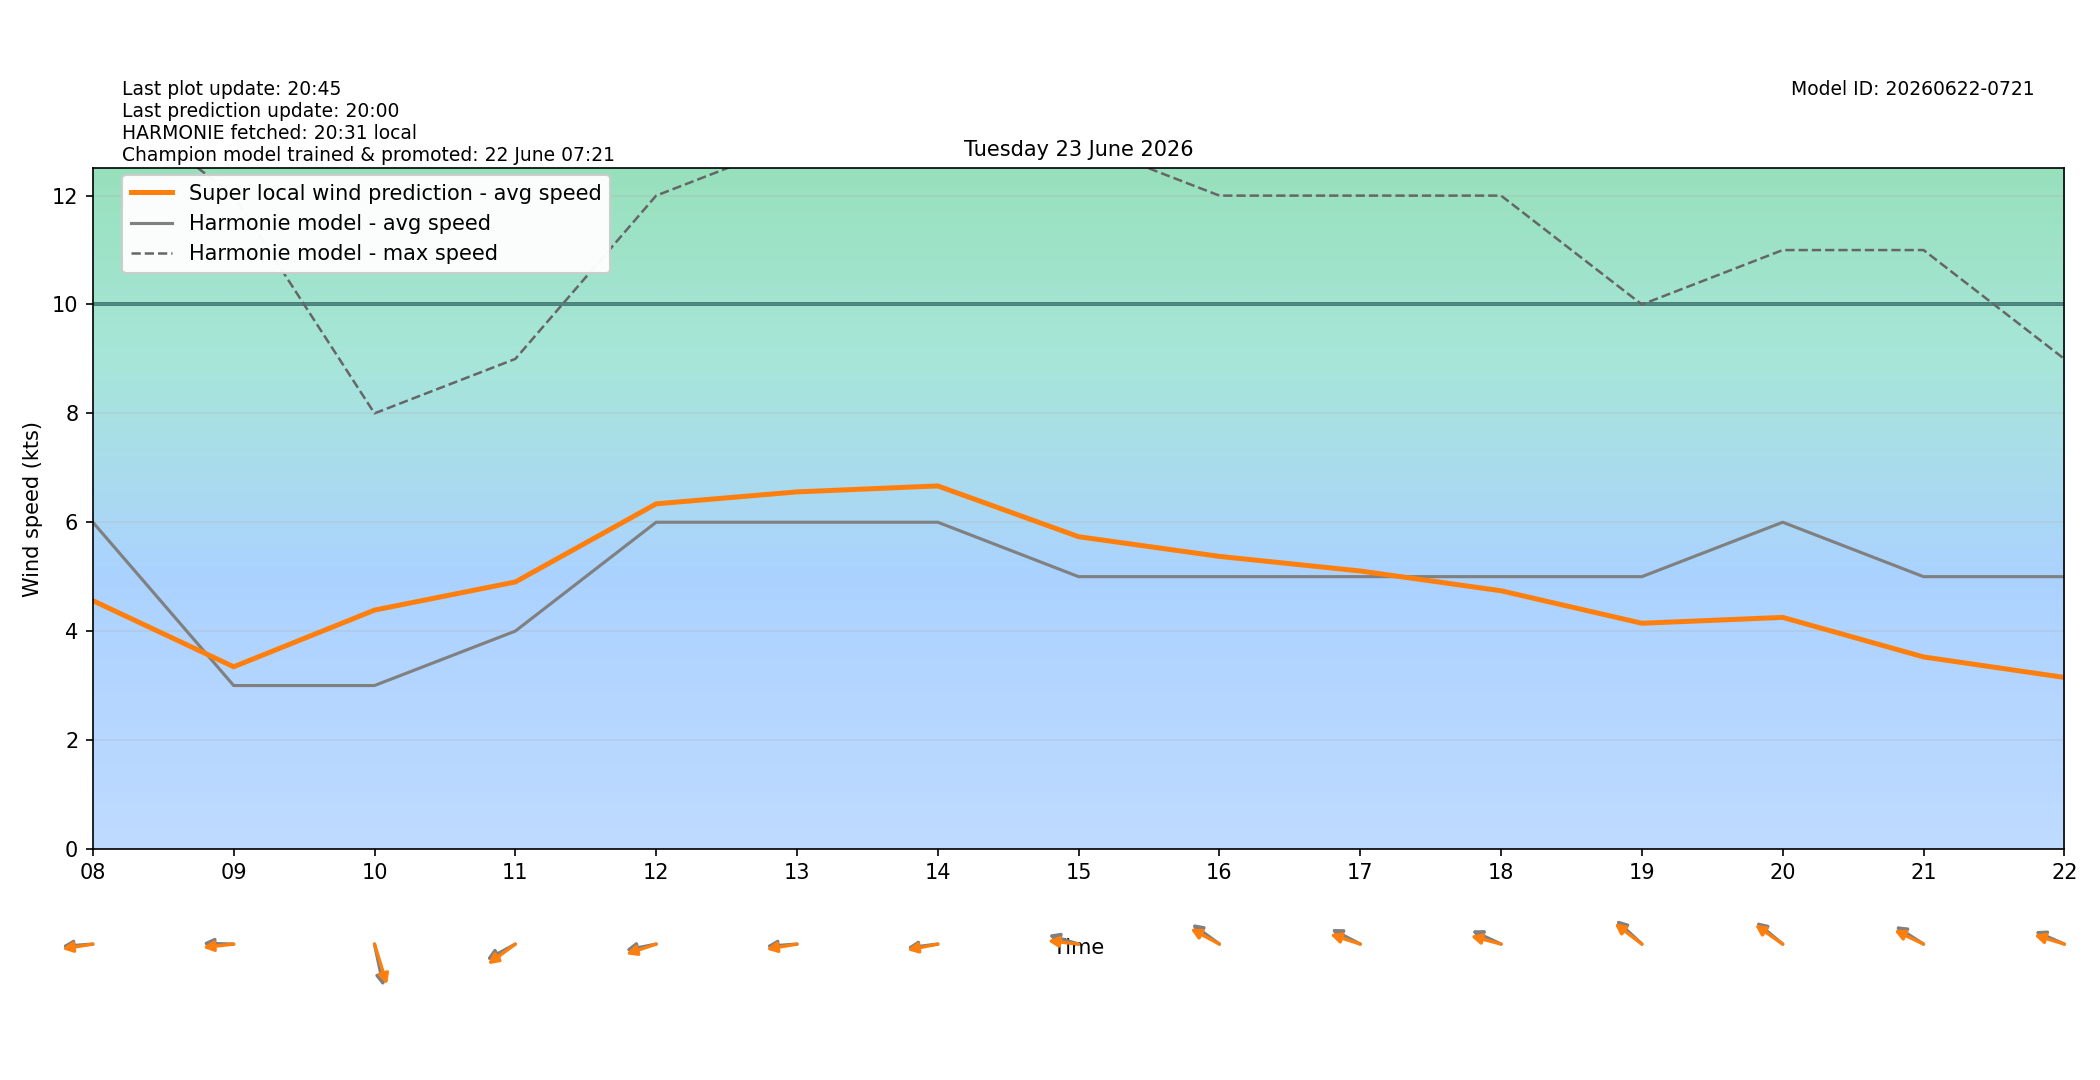

The data file committed next to this chart (first rows):
target_time_utc, target_time_local, hour_utc, hour_local, forecast_wind_speed, forecast_wind_min, forecast_wind_max, lstm_pred_wind_speed, delta_speed_lstm_minus_forecast, forecast_wind_dir_deg, lstm_pred_wind_dir_deg, delta_dir_lstm_minus_forecast
2026-06-22T22:00:00Z, 2026-06-23T00:00:00+0200, 22, 00, 10.0, 10.0, 17.0, 6.181, -3.819, 67.0, 72.79, 5.788
2026-06-22T23:00:00Z, 2026-06-23T01:00:00+0200, 23, 01, 9.0, 9.0, 17.0, 5.641, -3.359, 69.0, 71.29, 2.29
2026-06-23T00:00:00Z, 2026-06-23T02:00:00+0200, 00, 02, 9.0, 9.0, 17.0, 5.748, -3.252, 64.0, 66.32, 2.315
2026-06-23T01:00:00Z, 2026-06-23T03:00:00+0200, 01, 03, 8.0, 8.0, 16.0, 4.966, -3.034, 71.0, 73.43, 2.429
2026-06-23T02:00:00Z, 2026-06-23T04:00:00+0200, 02, 04, 7.0, 7.0, 15.0, 4.334, -2.666, 74.0, 75.64, 1.64
2026-06-23T03:00:00Z, 2026-06-23T05:00:00+0200, 03, 05, 7.0, 7.0, 12.0, 4.015, -2.985, 73.0, 70.89, -2.105
2026-06-23T04:00:00Z, 2026-06-23T06:00:00+0200, 04, 06, 11.0, 11.0, 21.0, 6.643, -4.357, 84.0, 80.81, -3.191
2026-06-23T05:00:00Z, 2026-06-23T07:00:00+0200, 05, 07, 3.0, 3.0, 20.0, 2.938, -0.06194, 116.0, 114, -2.036
2026-06-23T06:00:00Z, 2026-06-23T08:00:00+0200, 06, 08, 6.0, 6.0, 14.0, 4.559, -1.441, 87.0, 83.63, -3.367
2026-06-23T07:00:00Z, 2026-06-23T09:00:00+0200, 07, 09, 3.0, 3.0, 12.0, 3.344, 0.3445, 91.0, 85.53, -5.468
2026-06-23T08:00:00Z, 2026-06-23T10:00:00+0200, 08, 10, 3.0, 3.0, 8.0, 4.385, 1.385, 343.0, 336.2, -6.767
2026-06-23T09:00:00Z, 2026-06-23T11:00:00+0200, 09, 11, 4.0, 4.0, 9.0, 4.902, 0.9025, 69.0, 62.79, -6.209
2026-06-23T10:00:00Z, 2026-06-23T12:00:00+0200, 10, 12, 6.0, 6.0, 12.0, 6.338, 0.3377, 82.0, 76.8, -5.198
2026-06-23T11:00:00Z, 2026-06-23T13:00:00+0200, 11, 13, 6.0, 6.0, 13.0, 6.557, 0.5573, 87.0, 83.23, -3.768
2026-06-23T12:00:00Z, 2026-06-23T14:00:00+0200, 12, 14, 6.0, 6.0, 13.0, 6.666, 0.6664, 85.0, 82.15, -2.848
2026-06-23T13:00:00Z, 2026-06-23T15:00:00+0200, 13, 15, 5.0, 5.0, 13.0, 5.734, 0.7339, 102.0, 94.43, -7.567
2026-06-23T14:00:00Z, 2026-06-23T16:00:00+0200, 14, 16, 5.0, 5.0, 12.0, 5.372, 0.3722, 117.0, 110.5, -6.467
2026-06-23T15:00:00Z, 2026-06-23T17:00:00+0200, 15, 17, 5.0, 5.0, 12.0, 5.104, 0.1042, 110.0, 102.9, -7.114
2026-06-23T16:00:00Z, 2026-06-23T18:00:00+0200, 16, 18, 5.0, 5.0, 12.0, 4.741, -0.2594, 108.0, 100.6, -7.41
2026-06-23T17:00:00Z, 2026-06-23T19:00:00+0200, 17, 19, 5.0, 5.0, 10.0, 4.144, -0.856, 123.0, 118.1, -4.896
2026-06-23T18:00:00Z, 2026-06-23T20:00:00+0200, 18, 20, 6.0, 6.0, 11.0, 4.252, -1.748, 120.0, 116.2, -3.844
2026-06-23T19:00:00Z, 2026-06-23T21:00:00+0200, 19, 21, 5.0, 5.0, 11.0, 3.525, -1.475, 114.0, 108.5, -5.487
2026-06-23T20:00:00Z, 2026-06-23T22:00:00+0200, 20, 22, 5.0, 5.0, 9.0, 3.148, -1.852, 107.0, 102, -4.99
2026-06-23T21:00:00Z, 2026-06-23T23:00:00+0200, 21, 23, 5.0, 5.0, 8.0, 2.82, -2.18, 111.0, 107.3, -3.739
